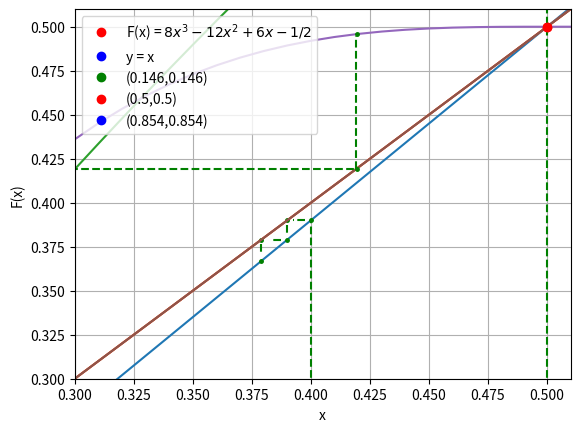

Recreate this plot in Python.
import numpy as np
import matplotlib.pyplot as plt
from matplotlib import rc

#problema 5
#a)
y=[100]
for i in range (0,90):
	pt=y[i]+0.1*y[i]*(1-y[i]/500)
	y.append(pt)

y1=[50]
for i in range (0,90):
	pt=y1[i]+0.1*y1[i]*(1-y1[i]/500)
	y1.append(pt)

y2=[800]
for i in range (0,90):
	pt=y2[i]+0.1*y2[i]*(1-y2[i]/500)
	y2.append(pt)
	
x=[]

for i in range (0,91):
    x.append(i)

plt.plot(x,y,'ro',marker='o')
plt.plot(x,y1,'bo',marker='o')
plt.plot(x,y2,'go',marker='o')
plt.xlabel('t')
plt.ylabel('$P_{t}$')
plt.grid()
plt.show()

#b)

y=[100,100,100]
y1=[50,50,50]
y2=[1500,1500,1500]
x=[]

for i in range (0,88):
    pt=y[i+2]-0.2*y[i+2]+y[i]*(0.2+0.3*(1-y[i+2]/1000))
    y.append(pt)
    
for i in range (0,88):
    pt=y1[i+2]-0.2*y1[i+2]+y1[i]*(0.2+0.3*(1-y1[i+2]/1000))
    y1.append(pt)
    
for i in range (0,88):
    pt=y2[i+2]-0.2*y2[i+2]+y2[i]*(0.2+0.3*(1-y2[i+2]/1000))
    y2.append(pt)
    
for i in range (0,91):
    x.append(i)

plt.plot(x,y,'ro',marker='o')
plt.plot(x,y1,'bo',marker='o')
plt.plot(x,y2,'go',marker='o')
plt.xlabel('t')
plt.ylabel('$P_{t}$')
plt.grid()
plt.show()

#Grafica a)

x = np.arange(0.0, 1.0, 0.01)
y = 1.1*x-0.05
dy = x

## Plot functions and a point where they intersect
plt.plot(x, y)
plt.plot(x, dy)
plt.plot(0.5, 0.5, 'or')

#Telarañas
x=0.4
for i in range (0,3):
        plt.plot(x,1.1*x-0.05,'og',markersize=2.5)
        if i>0:
                plt.plot(x,x,'og',markersize=2.5)
        x=1.1*x-0.05

plt.plot([0.4,0.4,0.4,0.4],[0.09,0.19,0.29,0.39],'g--',markersize=1)
plt.plot([0.4-0.25*0.01,0.4-0.5*0.01,0.4-0.75*0.01],[0.39,0.39,0.39],'g--',markersize=1)
plt.plot([0.39,0.39,0.39],[0.39-0.25*0.01,0.39-0.5*0.01,0.39-0.75*0.01],'g--',markersize=1)
plt.plot([0.39-0.25*0.01,0.39-0.5*0.01,0.39-0.75*0.01],[0.379,0.379,0.379],'g--',markersize=1)
plt.plot([0.379,0.379,0.379],[0.379-0.25*0.01,0.379-0.5*0.01,0.379-0.75*0.01],'g--',markersize=1)

## Config the graph
plt.xlabel('x')
plt.ylabel('F(x)')
plt.axis([0.3,0.51,0.3,0.51])
#plt.ylim([0, 1])
plt.grid(True)
plt.legend(['F(x) = 1.1x-0.05', 'y = x','(0.5,0.5)'], loc='upper left')

## Show the graph
plt.show()

#Grafica b)

x = np.arange(0.0, 1.0, 0.01)
y = -0.9*x**2+2*x-0.1
dy = x

## Plot functions and a point where they intersect
plt.plot(x, y)
plt.plot(x, dy)
plt.plot(0.111, 0.111, 'or')
plt.plot(1,1,'or')

#Telaraña
x=0.5
for i in range (0,3):
        plt.plot(x,-0.9*x**2+2*x-0.1,'og',markersize=2.5)
        if i>0:
                plt.plot(x,x,'og',markersize=2.5)
        x=-0.9*x**2+2*x-0.1

plt.plot([0.5,0.5,0.5,0.5],[0,0.25,0.5,0.675],'g--',markersize=1)
plt.plot([0.5,0.5+0.25*0.175,0.5+0.5*0.175,0.5+0.75*0.175,0.5+0.175],[0.675,0.675,0.675,0.675,0.675],'g--',markersize=1)
plt.plot([0.675,0.675,0.675,0.675,0.675],[0.675,0.675+0.25*0.164,0.675+0.5*0.164,0.675+0.75*0.164,0.675+0.164],'g--', markersize=1)
plt.plot([0.675,0.675+0.25*0.164,0.675+0.5*0.164,0.675+0.75*0.164,0.675+0.164],[0.839,0.839,0.839,0.839,0.839],'g--',markersize=1)
plt.plot([0.839,0.839,0.839,0.839,0.839],[0.839,0.839+0.25*0.105,0.839+0.5*0.105,0.839+0.75*0.105,0.839+0.105],'g--',markersize=1)

## Config the graph
plt.xlabel('x')
plt.ylabel('F(x)')
#plt.ylim([0, 1])
plt.grid(True)
plt.legend(['F(x) = -0.9x+2x-0.1', 'y = x','(0.111,0.111)','(1,1)'], loc='upper left')

## Show the graph
plt.show()

#Grafica c)

x = np.arange(0.0, 1.0, 0.01)
y = 8*x**3-12*x**2+6*x-0.5
dy = x

## Plot functions and a point where they intersect
plt.plot(x, y)
plt.plot(x, dy)
plt.plot(0.146,0.146 , 'or')
plt.plot(0.5,0.5, 'or')
plt.plot(0.854,0.854, 'or')

#Telaraña
x=0.2
for i in range (0,3):
        plt.plot(x,8*x**3-12*x**2+6*x-0.5,'og',markersize=2.5)
        if i>0:
                plt.plot(x,x,'og',markersize=2.5)
        x=8*x**3-12*x**2+6*x-0.5

x=0.7
for i in range (0,2):
        plt.plot(x,8*x**3-12*x**2+6*x-0.5,'og',markersize=2.5)
        if i>0:
                plt.plot(x,x,'og',markersize=2.5)
        x=8*x**3-12*x**2+6*x-0.5
plt.plot([0.7,0.7,0.7,0.7,0.7,0.7],[0,0.11,0.22,0.33,0.44,0.564],'g--',markersize=1)
plt.plot([0.7,0.7-0.25*0.136,0.7-0.5*0.136,0.7-0.75*0.136,0.564],[0.564,0.564,0.564,0.564,0.564],'g--',markersize=1)
plt.plot([0.564,0.564,0.564,0.564,0.564],[0.564,0.564-0.25*0.062,0.564-0.5*0.062,0.564-0.75*0.062,0.502],'g--',markersize=1)

plt.plot([0.2,0.2,0.2,0.2],[0,0.09,0.18,0.284],'g--',markersize=1)
plt.plot([0.2,0.2+0.25*0.084,0.2+0.5*0.084,0.2+0.75*0.084,0.284],[0.284,0.284,0.284,0.284,0.284],'g--',markersize=1)
plt.plot([0.284,0.284,0.284,0.284,0.284],[0.284,0.284+0.25*0.135,0.284+0.5*0.135,0.284+0.75*0.135,0.284+0.135],'g--',markersize=1)
plt.plot([0.284,0.284+0.25*0.135,0.284+0.5*0.135,0.284+0.75*0.135,0.284+0.135],[0.419,0.419,0.419,0.419,0.419],'g--',markersize=1)
plt.plot([0.419,0.419,0.419,0.419,0.419],[0.419,0.419+0.25*0.076,0.419+0.5*0.076,0.419+0.75*0.076,0.419+0.076],'g--',markersize=1)
## Config the graph
plt.xlabel('x')
plt.ylabel('F(x)')
#plt.ylim([0, 1])
plt.grid(True)
plt.legend(['F(x) = $8x^3-12x^2+6x-1/2$', 'y = x','(0.146,0.146)','(0.5,0.5)','(0.854,0.854)'], loc='upper left')

## Show the graph
plt.show()
